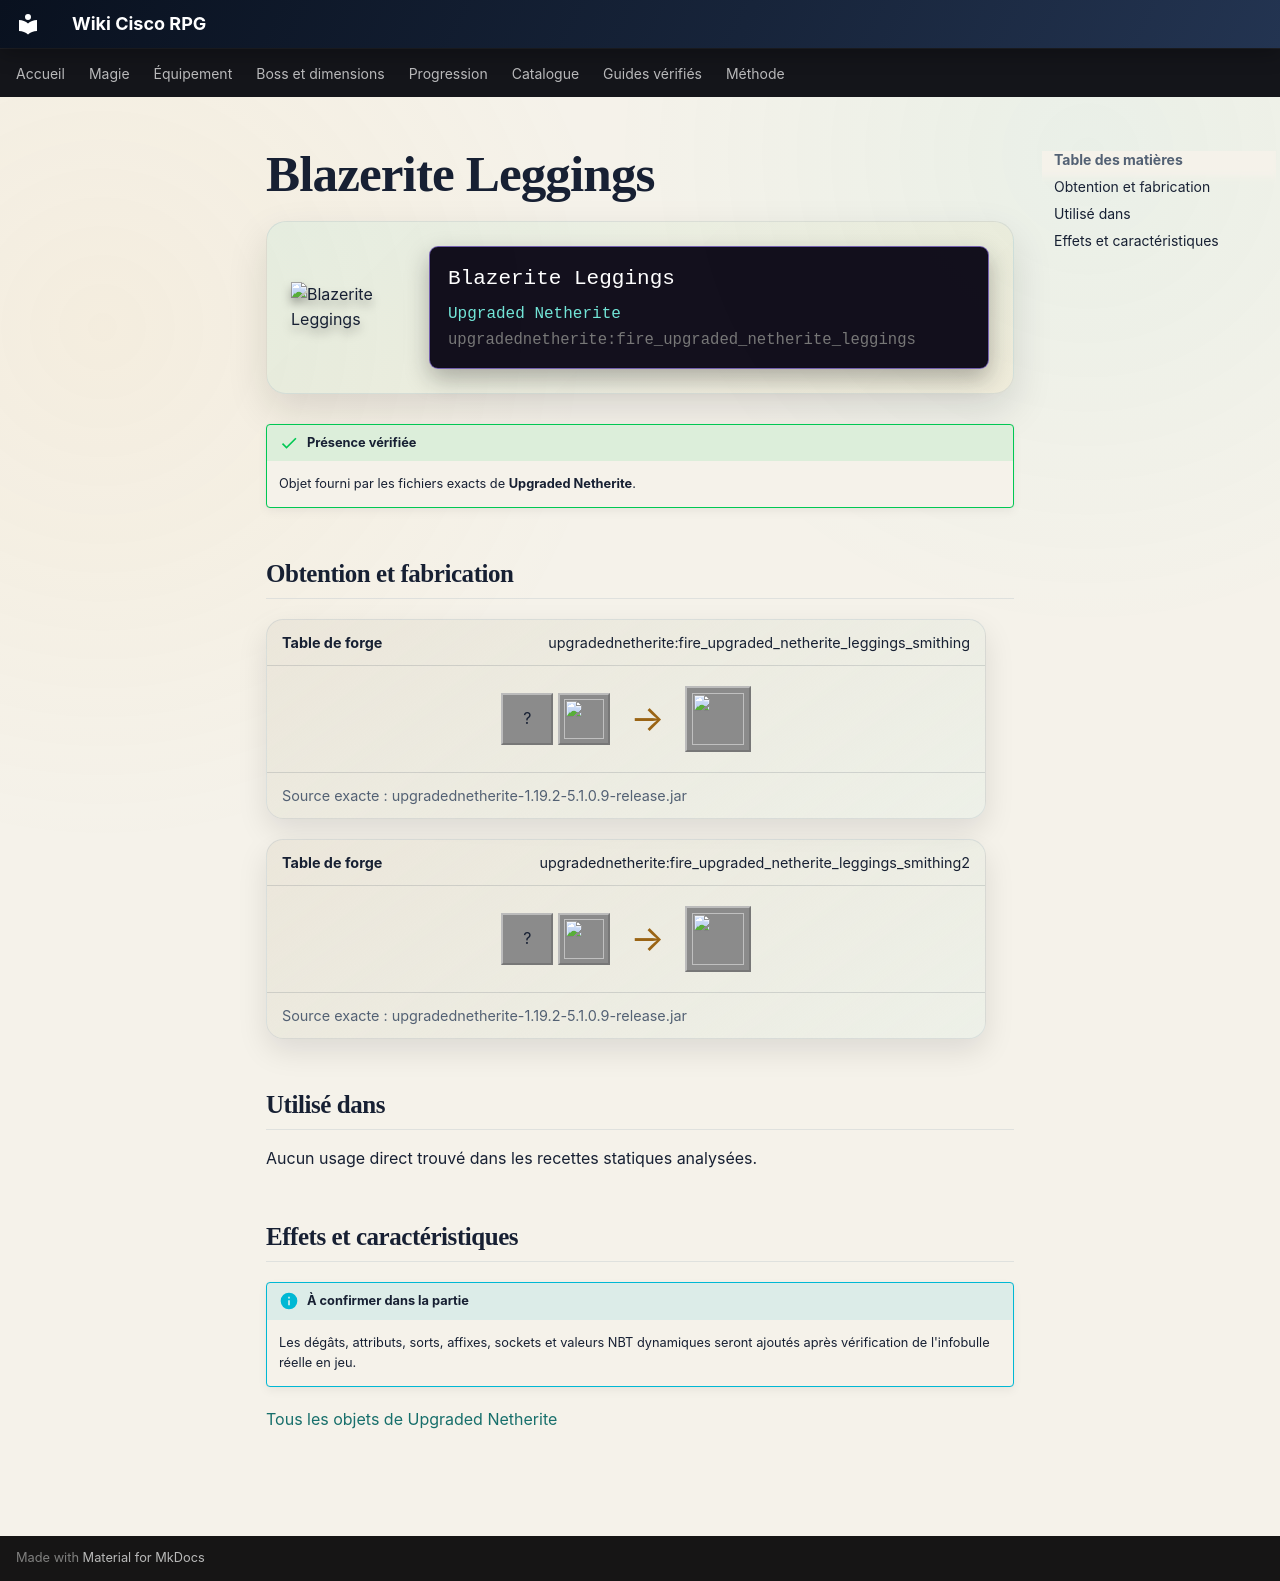

repository: Kloups-Dev/wiki-cisco-rpg · page: catalogue/objets/upgradednetherite/fire_upgraded_netherite_leggings/index.html · generator: mkdocs

# Blazerite Leggings

<div class="mc-item-showcase">
<img class="mc-item-icon" src="../../../../assets/generated/items/upgradednetherite/fire_upgraded_netherite_leggings.png" alt="Blazerite Leggings">
<div class="mc-tooltip-card">
<div class="mc-tooltip-card__name">Blazerite Leggings</div>
<div class="mc-tooltip-card__mod">Upgraded Netherite</div>
<div class="mc-tooltip-card__id">upgradednetherite:fire_upgraded_netherite_leggings</div>
</div>
</div>

!!! success "Présence vérifiée"
    Objet fourni par les fichiers exacts de **Upgraded Netherite**.

## Obtention et fabrication

<div class="jei-recipe"><div class="jei-recipe__head"><strong>Table de forge</strong><span>upgradednetherite:fire_upgraded_netherite_leggings_smithing</span></div><div class="jei-recipe__body"><div class="jei-inputs"><span class="jei-slot" title="Diamond Leggings (minecraft:diamond_leggings)">?</span><a class="jei-slot" href="../../../../catalogue/objets/upgradednetherite/fire_upgraded_netherite_ingot/" title="Blazerite Ingot (upgradednetherite:fire_upgraded_netherite_ingot)"><img src="../../../../assets/generated/items/upgradednetherite/fire_upgraded_netherite_ingot.png" alt="" loading="lazy"></a></div><span class="jei-arrow">→</span><span class="jei-slot jei-slot--result"><img src="../../../../assets/generated/items/upgradednetherite/fire_upgraded_netherite_leggings.png" alt=""></span></div><div class="jei-recipe__source">Source exacte : upgradednetherite-1.19.2-5.1.0.9-release.jar</div></div>
<div class="jei-recipe"><div class="jei-recipe__head"><strong>Table de forge</strong><span>upgradednetherite:fire_upgraded_netherite_leggings_smithing2</span></div><div class="jei-recipe__body"><div class="jei-inputs"><span class="jei-slot" title="Netherite Leggings (minecraft:netherite_leggings)">?</span><a class="jei-slot" href="../../../../catalogue/objets/upgradednetherite/fire_essence/" title="Blazerite Essence (upgradednetherite:fire_essence)"><img src="../../../../assets/generated/items/upgradednetherite/fire_essence.png" alt="" loading="lazy"></a></div><span class="jei-arrow">→</span><span class="jei-slot jei-slot--result"><img src="../../../../assets/generated/items/upgradednetherite/fire_upgraded_netherite_leggings.png" alt=""></span></div><div class="jei-recipe__source">Source exacte : upgradednetherite-1.19.2-5.1.0.9-release.jar</div></div>

## Utilisé dans

Aucun usage direct trouvé dans les recettes statiques analysées.

## Effets et caractéristiques

!!! info "À confirmer dans la partie"
    Les dégâts, attributs, sorts, affixes, sockets et valeurs NBT dynamiques seront ajoutés après vérification de l'infobulle réelle en jeu.

[Tous les objets de Upgraded Netherite](../../../contenu/upgraded-netherite.md)
